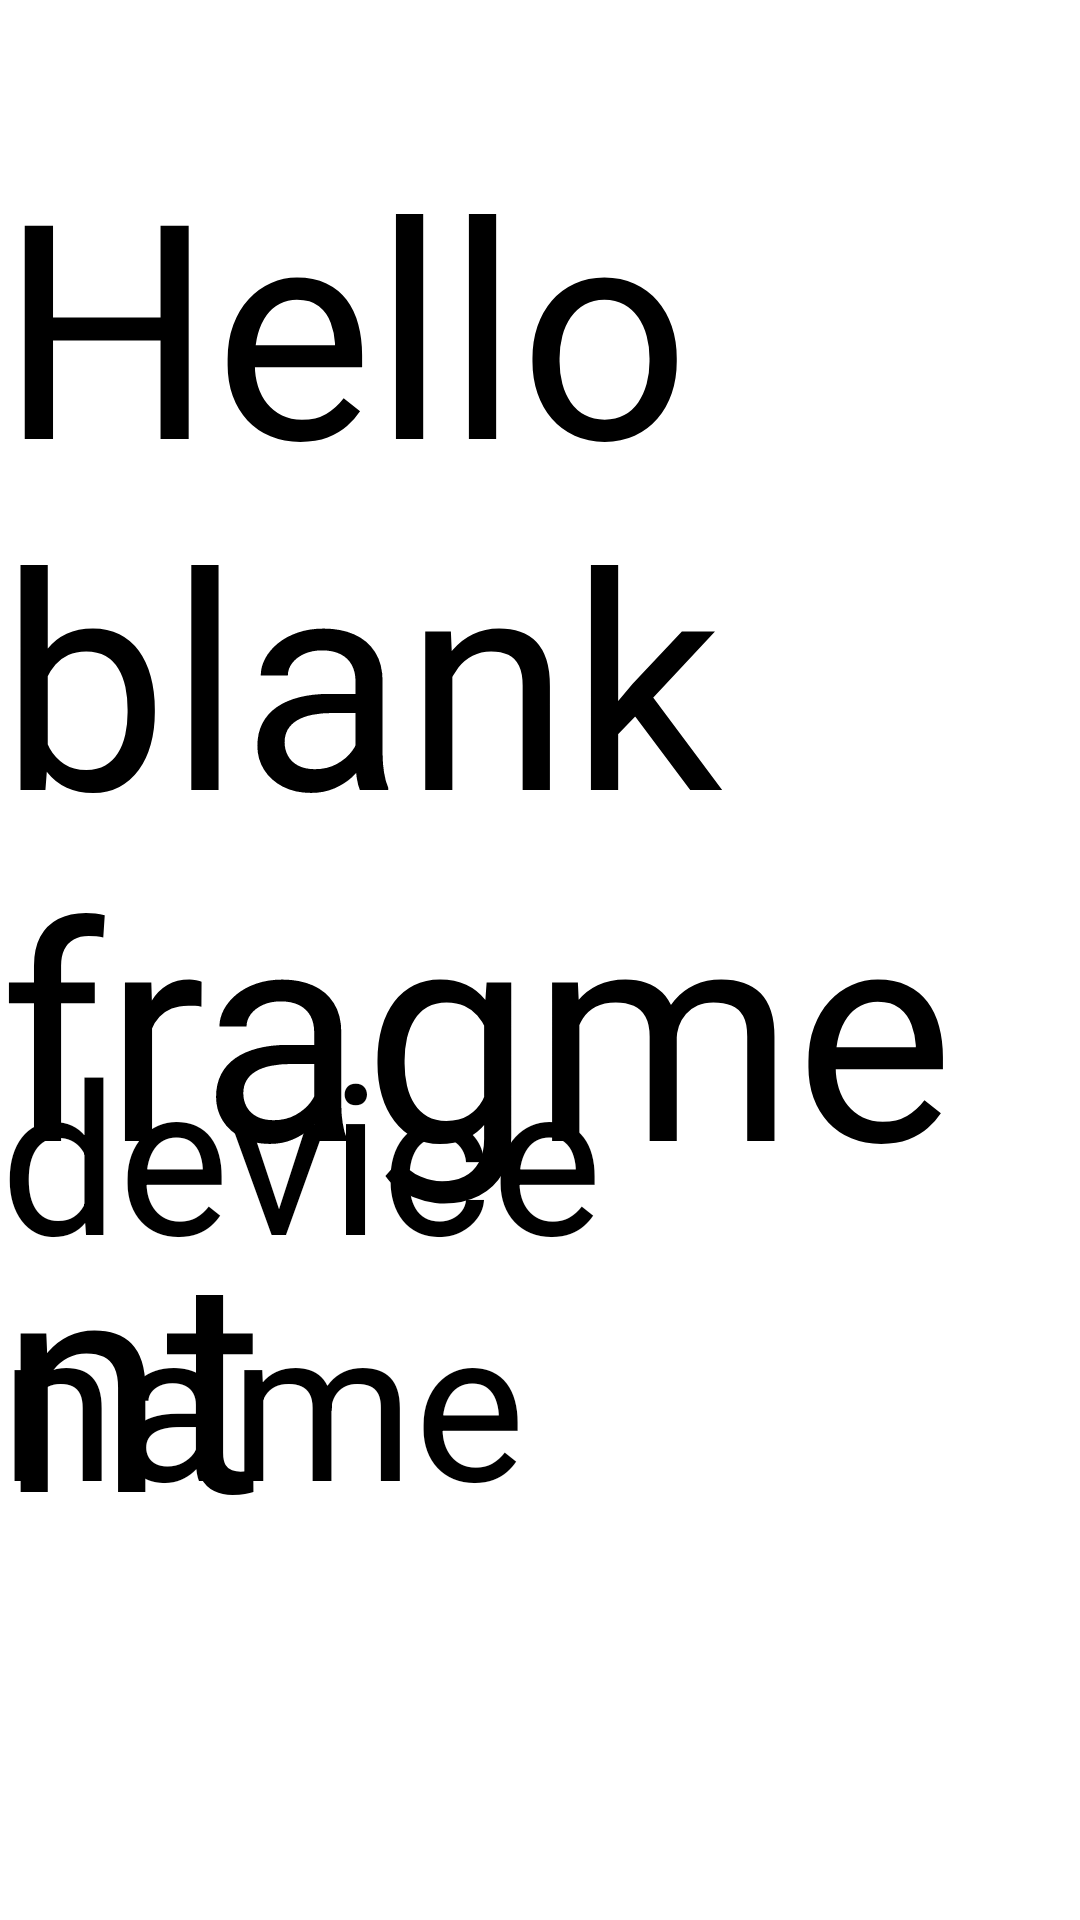

Here is an Android app screen rendered from its layout file. Give the layout XML and the strings, colors and styles it references.
<!-- AndroidManifest.xml: application theme Theme.ScreenServiceTVApp -->
<!-- res/layout/activity_contentnfo_message.xml -->
<?xml version="1.0" encoding="utf-8"?>
<androidx.constraintlayout.widget.ConstraintLayout xmlns:android="http://schemas.android.com/apk/res/android"
    xmlns:app="http://schemas.android.com/apk/res-auto"
    xmlns:tools="http://schemas.android.com/tools"
    android:layout_width="match_parent"
    android:layout_height="match_parent"
    tools:context=".ContentInfoMessageActivity">

    <TextView
        android:id="@+id/activity_content_info_message_textview"
        android:layout_width="wrap_content"
        android:layout_height="wrap_content"
        android:text="@string/hello_blank_fragment"
        android:textSize="100sp"
        app:layout_constraintBottom_toBottomOf="parent"
        app:layout_constraintEnd_toEndOf="parent"
        app:layout_constraintHorizontal_bias="0.515"
        app:layout_constraintStart_toStartOf="parent"
        app:layout_constraintTop_toTopOf="parent"
        app:layout_constraintVertical_bias="0.261" />

    <TextView
        android:id="@+id/activity_content_info_subtext_textview"
        android:layout_width="wrap_content"
        android:layout_height="wrap_content"
        android:text="device name"
        android:textSize="70sp"
        app:layout_constraintBottom_toBottomOf="parent"
        app:layout_constraintEnd_toEndOf="parent"
        app:layout_constraintStart_toStartOf="parent"
        app:layout_constraintTop_toTopOf="parent"
        app:layout_constraintVertical_bias="0.726" />

</androidx.constraintlayout.widget.ConstraintLayout>
<!-- resources referenced by this layout -->
<resources>
  <string name="hello_blank_fragment">Hello blank fragment</string>
  <style name="Theme.ScreenServiceTVApp" parent="@style/Theme.Leanback" />
</resources>
